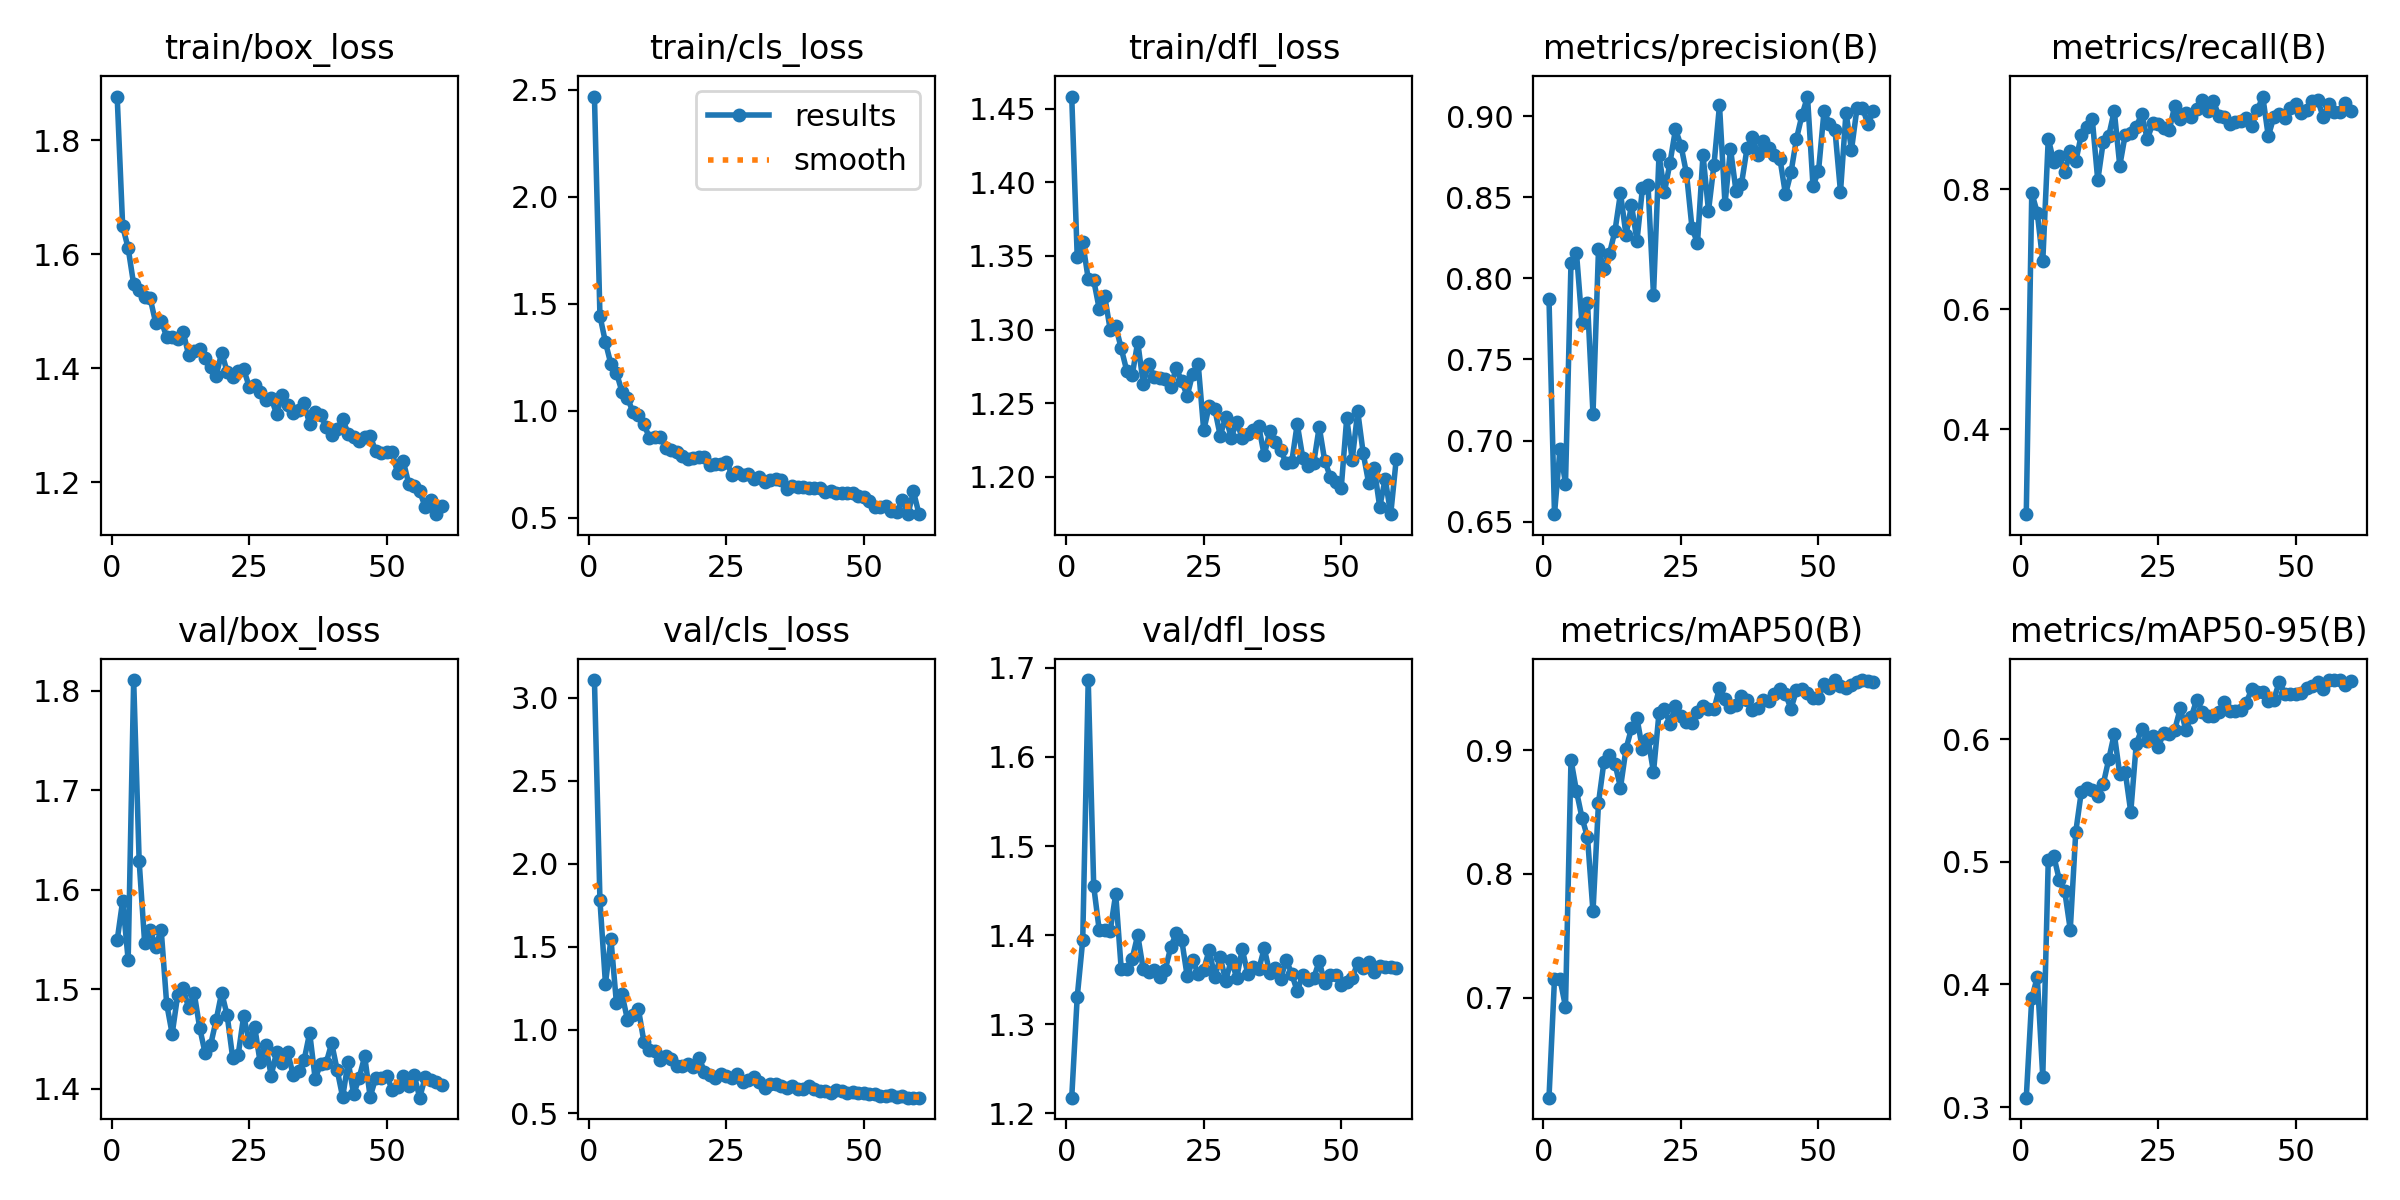

Data behind this chart, as committed beside it:
epoch, time, train/box_loss, train/cls_loss, train/dfl_loss, metrics/precision(B), metrics/recall(B), metrics/mAP50(B), metrics/mAP50-95(B), val/box_loss, val/cls_loss, val/dfl_loss, lr/pg0, lr/pg1, lr/pg2
1, 150.6, 1.877, 2.468, 1.458, 0.7873, 0.2583, 0.6193, 0.3077, 1.549, 3.106, 1.218, 0.0004098, 0.0004098, 0.0004098
2, 296.2, 1.649, 1.444, 1.349, 0.6547, 0.7942, 0.7155, 0.3889, 1.589, 1.781, 1.331, 0.0008129, 0.0008129, 0.0008129
3, 439.3, 1.611, 1.32, 1.359, 0.6949, 0.761, 0.7151, 0.4059, 1.529, 1.279, 1.394, 0.001202, 0.001202, 0.001202
4, 584.3, 1.547, 1.217, 1.334, 0.6736, 0.6798, 0.6929, 0.3247, 1.81, 1.546, 1.686, 0.001188, 0.001188, 0.001188
5, 728.5, 1.537, 1.179, 1.333, 0.8094, 0.8847, 0.8921, 0.5016, 1.628, 1.16, 1.455, 0.001167, 0.001167, 0.001167
6, 870.6, 1.525, 1.089, 1.314, 0.8155, 0.8456, 0.8667, 0.5048, 1.546, 1.218, 1.406, 0.001147, 0.001147, 0.001147
7, 1012, 1.523, 1.06, 1.323, 0.7724, 0.8554, 0.8454, 0.4853, 1.559, 1.061, 1.406, 0.001126, 0.001126, 0.001126
8, 1154, 1.48, 0.9944, 1.3, 0.785, 0.8282, 0.8296, 0.4759, 1.543, 1.092, 1.405, 0.001106, 0.001106, 0.001106
9, 1296, 1.483, 0.982, 1.302, 0.7165, 0.8647, 0.7697, 0.4448, 1.56, 1.124, 1.446, 0.001085, 0.001085, 0.001085
10, 1438, 1.456, 0.9373, 1.287, 0.8178, 0.8466, 0.8574, 0.5244, 1.485, 0.9283, 1.362, 0.001064, 0.001064, 0.001064
11, 1582, 1.456, 0.8738, 1.272, 0.8058, 0.8905, 0.8908, 0.5568, 1.455, 0.8793, 1.362, 0.001044, 0.001044, 0.001044
12, 1726, 1.452, 0.8772, 1.269, 0.8152, 0.9039, 0.8964, 0.5603, 1.494, 0.8718, 1.374, 0.001023, 0.001023, 0.001023
13, 1870, 1.464, 0.8773, 1.292, 0.8293, 0.9174, 0.8889, 0.5589, 1.501, 0.817, 1.4, 0.001002, 0.001002, 0.001002
14, 2014, 1.423, 0.8253, 1.263, 0.8525, 0.815, 0.8698, 0.5533, 1.481, 0.8455, 1.362, 0.0009819, 0.0009819, 0.0009819
15, 2159, 1.43, 0.815, 1.277, 0.8267, 0.8796, 0.9008, 0.5635, 1.496, 0.8235, 1.359, 0.0009612, 0.0009612, 0.0009612
16, 2309, 1.433, 0.8058, 1.267, 0.845, 0.8896, 0.9176, 0.5837, 1.461, 0.7813, 1.361, 0.0009406, 0.0009406, 0.0009406
17, 2461, 1.418, 0.7893, 1.267, 0.8233, 0.931, 0.9257, 0.6043, 1.435, 0.7808, 1.353, 0.00092, 0.00092, 0.00092
18, 2613, 1.403, 0.7763, 1.267, 0.8557, 0.8394, 0.9005, 0.5713, 1.444, 0.7961, 1.361, 0.0008994, 0.0008994, 0.0008994
19, 2764, 1.387, 0.7784, 1.261, 0.8578, 0.8914, 0.9092, 0.573, 1.469, 0.7753, 1.386, 0.0008787, 0.0008787, 0.0008787
20, 2916, 1.428, 0.786, 1.274, 0.7898, 0.8939, 0.8822, 0.5406, 1.497, 0.8334, 1.402, 0.0008581, 0.0008581, 0.0008581
21, 3068, 1.394, 0.7821, 1.265, 0.8759, 0.9046, 0.9299, 0.5962, 1.474, 0.7493, 1.395, 0.0008375, 0.0008375, 0.0008375
22, 3219, 1.384, 0.7466, 1.255, 0.8534, 0.9259, 0.9328, 0.6082, 1.431, 0.7267, 1.354, 0.0008169, 0.0008169, 0.0008169
23, 3390, 1.395, 0.7521, 1.27, 0.8711, 0.8831, 0.9214, 0.5984, 1.434, 0.7101, 1.372, 0.0007962, 0.0007962, 0.0007962
24, 3556, 1.399, 0.7521, 1.276, 0.8919, 0.9104, 0.9358, 0.6023, 1.473, 0.7344, 1.357, 0.0007756, 0.0007756, 0.0007756
25, 3723, 1.368, 0.7625, 1.231, 0.8817, 0.9082, 0.9274, 0.5939, 1.447, 0.7238, 1.361, 0.000755, 0.000755, 0.000755
26, 3889, 1.371, 0.701, 1.248, 0.8646, 0.9016, 0.9227, 0.605, 1.462, 0.7126, 1.383, 0.0007344, 0.0007344, 0.0007344
27, 4054, 1.359, 0.7147, 1.246, 0.8311, 0.8988, 0.9218, 0.6045, 1.427, 0.7343, 1.353, 0.0007137, 0.0007137, 0.0007137
28, 4219, 1.345, 0.6998, 1.228, 0.8216, 0.9396, 0.9307, 0.6077, 1.444, 0.688, 1.375, 0.0006931, 0.0006931, 0.0006931
29, 4383, 1.347, 0.7031, 1.241, 0.8762, 0.9171, 0.9352, 0.6251, 1.413, 0.6968, 1.349, 0.0006725, 0.0006725, 0.0006725
30, 4549, 1.32, 0.6802, 1.226, 0.8416, 0.9277, 0.9328, 0.6079, 1.437, 0.7166, 1.372, 0.0006519, 0.0006519, 0.0006519
31, 4718, 1.353, 0.691, 1.237, 0.8701, 0.9211, 0.9328, 0.6181, 1.425, 0.6851, 1.352, 0.0006312, 0.0006312, 0.0006312
32, 4893, 1.336, 0.6663, 1.226, 0.9066, 0.9342, 0.9502, 0.6323, 1.437, 0.6514, 1.384, 0.0006106, 0.0006106, 0.0006106
33, 5066, 1.321, 0.6775, 1.229, 0.8457, 0.9493, 0.9416, 0.6225, 1.414, 0.6764, 1.357, 0.00059, 0.00059, 0.00059
34, 5235, 1.327, 0.6791, 1.232, 0.8798, 0.9304, 0.9347, 0.6189, 1.418, 0.6725, 1.364, 0.0005694, 0.0005694, 0.0005694
35, 5410, 1.338, 0.6743, 1.234, 0.8538, 0.9476, 0.9367, 0.6189, 1.429, 0.6625, 1.361, 0.0005487, 0.0005487, 0.0005487
36, 5581, 1.302, 0.6357, 1.215, 0.8582, 0.9229, 0.9435, 0.6222, 1.456, 0.6529, 1.385, 0.0005281, 0.0005281, 0.0005281
37, 5754, 1.324, 0.649, 1.231, 0.88, 0.92, 0.9403, 0.63, 1.41, 0.6608, 1.358, 0.0005075, 0.0005075, 0.0005075
38, 5936, 1.319, 0.6449, 1.224, 0.8868, 0.9082, 0.9323, 0.6231, 1.425, 0.6425, 1.363, 0.0004869, 0.0004869, 0.0004869
39, 6111, 1.297, 0.6427, 1.218, 0.876, 0.913, 0.934, 0.6226, 1.426, 0.6425, 1.351, 0.0004662, 0.0004662, 0.0004662
40, 6272, 1.282, 0.6404, 1.209, 0.8848, 0.9136, 0.9403, 0.624, 1.446, 0.6631, 1.372, 0.0004456, 0.0004456, 0.0004456
41, 6443, 1.293, 0.6382, 1.21, 0.88, 0.919, 0.9393, 0.6297, 1.419, 0.6434, 1.356, 0.000425, 0.000425, 0.000425
42, 6617, 1.311, 0.637, 1.236, 0.8762, 0.9054, 0.9451, 0.6409, 1.392, 0.6334, 1.337, 0.0004044, 0.0004044, 0.0004044
43, 6780, 1.285, 0.6215, 1.213, 0.8734, 0.9316, 0.9497, 0.6387, 1.427, 0.6352, 1.355, 0.0003837, 0.0003837, 0.0003837
44, 6966, 1.279, 0.6247, 1.208, 0.8517, 0.9548, 0.945, 0.6387, 1.394, 0.6206, 1.35, 0.0003631, 0.0003631, 0.0003631
45, 7143, 1.273, 0.6136, 1.209, 0.8652, 0.8887, 0.9335, 0.6308, 1.411, 0.6386, 1.352, 0.0003425, 0.0003425, 0.0003425
46, 7315, 1.279, 0.6168, 1.234, 0.8861, 0.9202, 0.9482, 0.6323, 1.433, 0.6307, 1.371, 0.0003219, 0.0003219, 0.0003219
47, 7477, 1.281, 0.6135, 1.211, 0.9005, 0.9254, 0.9496, 0.6466, 1.392, 0.6229, 1.346, 0.0003012, 0.0003012, 0.0003012
48, 7644, 1.256, 0.6147, 1.2, 0.912, 0.9187, 0.9461, 0.6372, 1.411, 0.625, 1.355, 0.0002806, 0.0002806, 0.0002806
49, 7823, 1.251, 0.6027, 1.197, 0.857, 0.9363, 0.9419, 0.6365, 1.41, 0.6206, 1.355, 0.00026, 0.00026, 0.00026
50, 7985, 1.254, 0.597, 1.192, 0.866, 0.9418, 0.9417, 0.6366, 1.413, 0.6198, 1.344, 0.0002394, 0.0002394, 0.0002394
51, 8146, 1.253, 0.5796, 1.24, 0.9028, 0.9268, 0.9536, 0.6377, 1.399, 0.6145, 1.347, 0.0002188, 0.0002188, 0.0002188
52, 8308, 1.216, 0.5487, 1.211, 0.8954, 0.9325, 0.9505, 0.6416, 1.402, 0.6153, 1.352, 0.0001981, 0.0001981, 0.0001981
53, 8471, 1.238, 0.55, 1.244, 0.8912, 0.948, 0.9565, 0.6433, 1.413, 0.602, 1.369, 0.0001775, 0.0001775, 0.0001775
54, 8632, 1.198, 0.5539, 1.216, 0.8532, 0.9487, 0.9519, 0.6468, 1.403, 0.6052, 1.363, 0.0001569, 0.0001569, 0.0001569
55, 8794, 1.194, 0.5311, 1.195, 0.9021, 0.9201, 0.9503, 0.641, 1.414, 0.6094, 1.37, 0.0001363, 0.0001363, 0.0001363
56, 8938, 1.185, 0.5286, 1.206, 0.8792, 0.9416, 0.9524, 0.6479, 1.391, 0.596, 1.359, 0.0001156, 0.0001156, 0.0001156
57, 9052, 1.157, 0.5833, 1.179, 0.9049, 0.9291, 0.9552, 0.6481, 1.411, 0.6002, 1.365, 9.5e-05, 9.5e-05, 9.5e-05
58, 9171, 1.17, 0.5168, 1.199, 0.9051, 0.9286, 0.9565, 0.6482, 1.409, 0.5923, 1.364, 7.4375e-05, 7.4375e-05, 7.4375e-05
59, 9309, 1.144, 0.6229, 1.175, 0.8949, 0.9439, 0.956, 0.6445, 1.407, 0.5928, 1.364, 5.375e-05, 5.375e-05, 5.375e-05
60, 9444, 1.159, 0.5186, 1.212, 0.9032, 0.9302, 0.9546, 0.6471, 1.404, 0.5924, 1.363, 3.3125e-05, 3.3125e-05, 3.3125e-05
